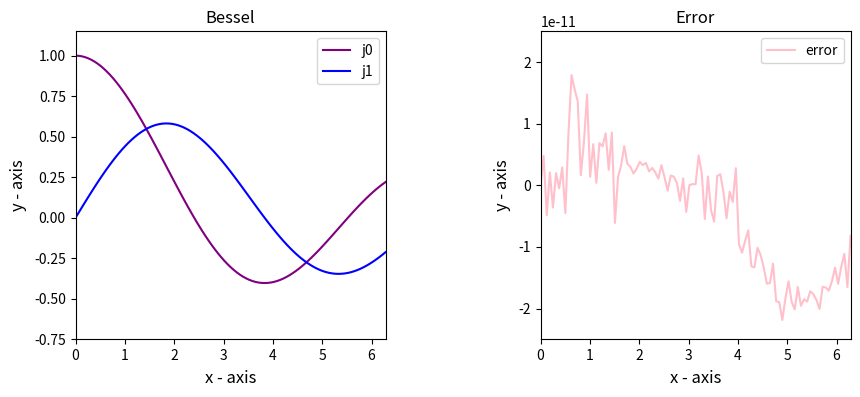

Write the Python code that produced this figure.
import numpy as np
import matplotlib.pyplot as plt

N = 100
h = 0.00001
step = 2 * np.pi / N

x_array, j0_array, j1_array, dj0_array, err_array = [], [], [], [], []

j = lambda x, t, m: (1 / np.pi) * np.cos(m * t - x * np.sin(t))
dj0 = lambda x: (simpson(x + h, 0) - simpson(x - h, 0)) / (2 * h)


def simpson(x, m):
    simps_int = 0
    t = np.linspace(0, np.pi, N + 1)
    step_size = t[1] - t[0]
    y = j(x, t, m)
    simps_int += np.sum(y[0:-1:2] + 4 * y[1::2] + y[2::2])
    return simps_int * step_size / 3


def main():
    for i in range(N + 1):
        x_array.append(i * step)
        j0_array.append(simpson(i * step, 0))
        j1_array.append(simpson(i * step, 1))
        dj0_array.append(dj0(i * step))
        err_array.append(dj0_array[i] + j1_array[i])

    fig = plt.figure(figsize=(10, 4))
    plt_j = fig.add_subplot(121)
    plt_err = fig.add_subplot(122)
    plt_j.axis([0, 2 * np.pi, -0.75, 1.15])
    plt_j.plot(x_array, j0_array, color='purple', label='j0')
    plt_j.plot(x_array, j1_array, color='blue', label='j1')
    plt_j.set_xlabel('x - axis', labelpad=5, fontsize=12)
    plt_j.set_ylabel('y - axis', labelpad=5, fontsize=12)
    plt_j.set_title('Bessel')
    plt_j.legend()

    plt_err.axis([0, 2 * np.pi, -2.5e-11, 2.5e-11])
    plt_err.plot(x_array, err_array, color='pink', label='error')
    plt_err.set_xlabel('x - axis', labelpad=5, fontsize=12)
    plt_err.set_ylabel('y - axis', labelpad=5, fontsize=12)
    plt_err.set_title('Error')
    plt_err.legend()

    fig.subplots_adjust(hspace=0.5, wspace=0.5)
    plt.show()


if __name__ == '__main__':
    main()
